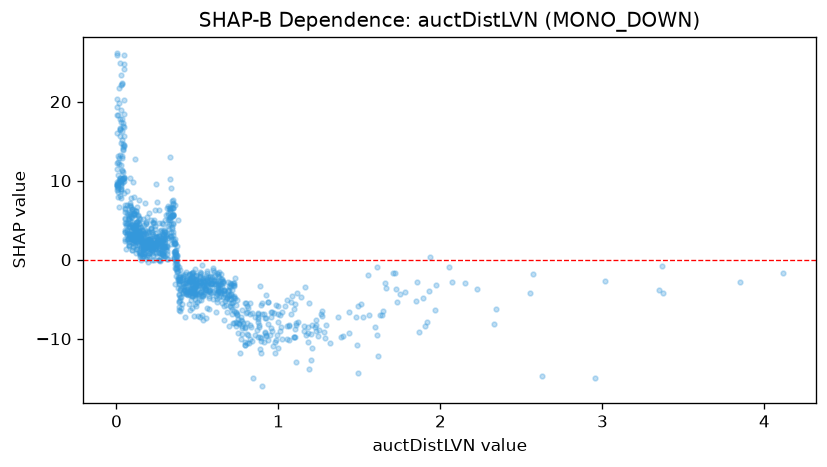

The data file committed next to this chart (first rows):
feature_value, shap_value
0.045, 20.19
0.367, -0.4062
0.024, 13.2
0.305, 1.299
0.08, 3.14
0.669, -5.229
0.3, 1.6
0.1, 4.192
0.18, 1.476
0.076, 4.116
0.05, 3.78
0.914, -9.3
0.43, -2.541
0.151, 2.221
0.274, 1.771
0.885, -3.376
0.487, -4.533
0.724, -2.926
1.054, -8.402
0.129, 1.643
0.099, 4.047
0.225, 1.941
0.937, -8.148
0.516, -1.795
0.044, 10.33
0.982, -5.79
0.332, 5.23
0.249, 7.302
0.151, 0.879
0.408, -3.416
0.694, -3.301
0.207, 1.565
0.727, -8.048
0.134, 5.556
1.867, -9.093
0.2, 2.255
0.854, -9.466
0.487, -2.658
2.954, -14.94
2.629, -14.74
0.055, 6.407
0.39, -5.138
0.048, 9.914
0.539, -3.301
0.427, -3.472
1.784, -4.064
0.727, -4.625
0.426, -4.019
0.999, -11.22
0.186, 3.54
0.218, 2.171
0.336, 3.013
0.367, 0.7178
0.087, 7.851
4.112, -1.691
3.347, -3.792
0.333, 12.98
1.229, -8.99
0.897, -16.03
0.484, -5.584
... 1,110 more rows
